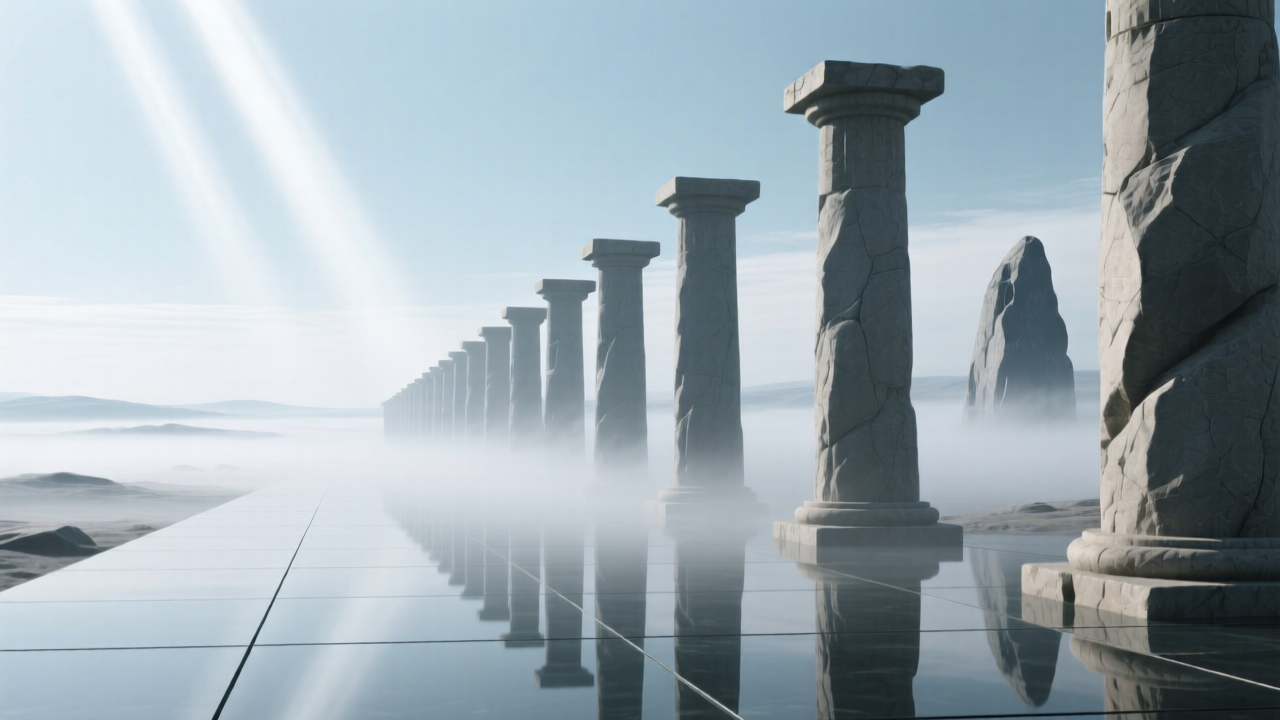
Generation parameters embedded in this image by ComfyUI (PNG 'prompt' text chunk: the API-format workflow graph, JSON):
{"3":{"inputs":{"seed":7949021896196804238,"steps":4,"cfg":1.0,"sampler_name":"res_multistep","scheduler":"simple","denoise":1.0,"model":["66",0],"positive":["6",0],"negative":["7",0],"latent_image":["58",0]},"class_type":"KSampler","_meta":{"title":"KSampler"}},"6":{"inputs":{"text":"Ultra realistic cinematic 4k physics simulation of a lifeless perfect calm world, linear motion view movement (continuous).  Side view: Multiple aligned pillars fading into the horizon, half-hidden by slow, low-lying fog.  Pan left across the row of pillars with a subtle zoom in to reveal fine surface textures. Eternal Mist Plateau — a boundless horizon of drifting white fog, where smooth monolithic stones rise like ancient guardians. The ground is flat and glasslike, reflecting the sky faintly. Ethereal beams of light pierce through the mist, moving slowly as if alive. A serene, infinite silence., cinematic image, no characters","clip":["38",0]},"class_type":"CLIPTextEncode","_meta":{"title":"CLIP Text Encode (Positive Prompt)"}},"7":{"inputs":{"text":"text, caption, anything human, person, people, living form, alive, standing, character, figure, silhouette, face, animal, creature, humanoid, doll, statue, skeleton, portrait, people, body, crowd, camera","clip":["38",0]},"class_type":"CLIPTextEncode","_meta":{"title":"CLIP Text Encode (Negative Prompt)"}},"8":{"inputs":{"samples":["3",0],"vae":["39",0]},"class_type":"VAEDecode","_meta":{"title":"VAE Decode"}},"37":{"inputs":{"unet_name":"qwen_image_fp8_e4m3fn.safetensors","weight_dtype":"default"},"class_type":"UNETLoader","_meta":{"title":"Load Diffusion Model"}},"38":{"inputs":{"clip_name":"qwen_2.5_vl_7b_fp8_scaled.safetensors","type":"qwen_image","device":"default"},"class_type":"CLIPLoader","_meta":{"title":"Load CLIP"}},"39":{"inputs":{"vae_name":"qwen_image_vae.safetensors"},"class_type":"VAELoader","_meta":{"title":"Load VAE"}},"58":{"inputs":{"width":1280,"height":720,"batch_size":1},"class_type":"EmptySD3LatentImage","_meta":{"title":"EmptySD3LatentImage"}},"60":{"inputs":{"filename_prefix":"qwen_7949021896196804238","images":["8",0]},"class_type":"SaveImage","_meta":{"title":"Save Image"}},"66":{"inputs":{"shift":3.0,"model":["75",0]},"class_type":"ModelSamplingAuraFlow","_meta":{"title":"ModelSamplingAuraFlow"}},"75":{"inputs":{"lora_name":"Qwen-Image-Lightning-4steps-V1.0-bf16.safetensors","strength_model":1.0,"model":["37",0]},"class_type":"LoraLoaderModelOnly","_meta":{"title":"LoraLoaderModelOnly"}}}